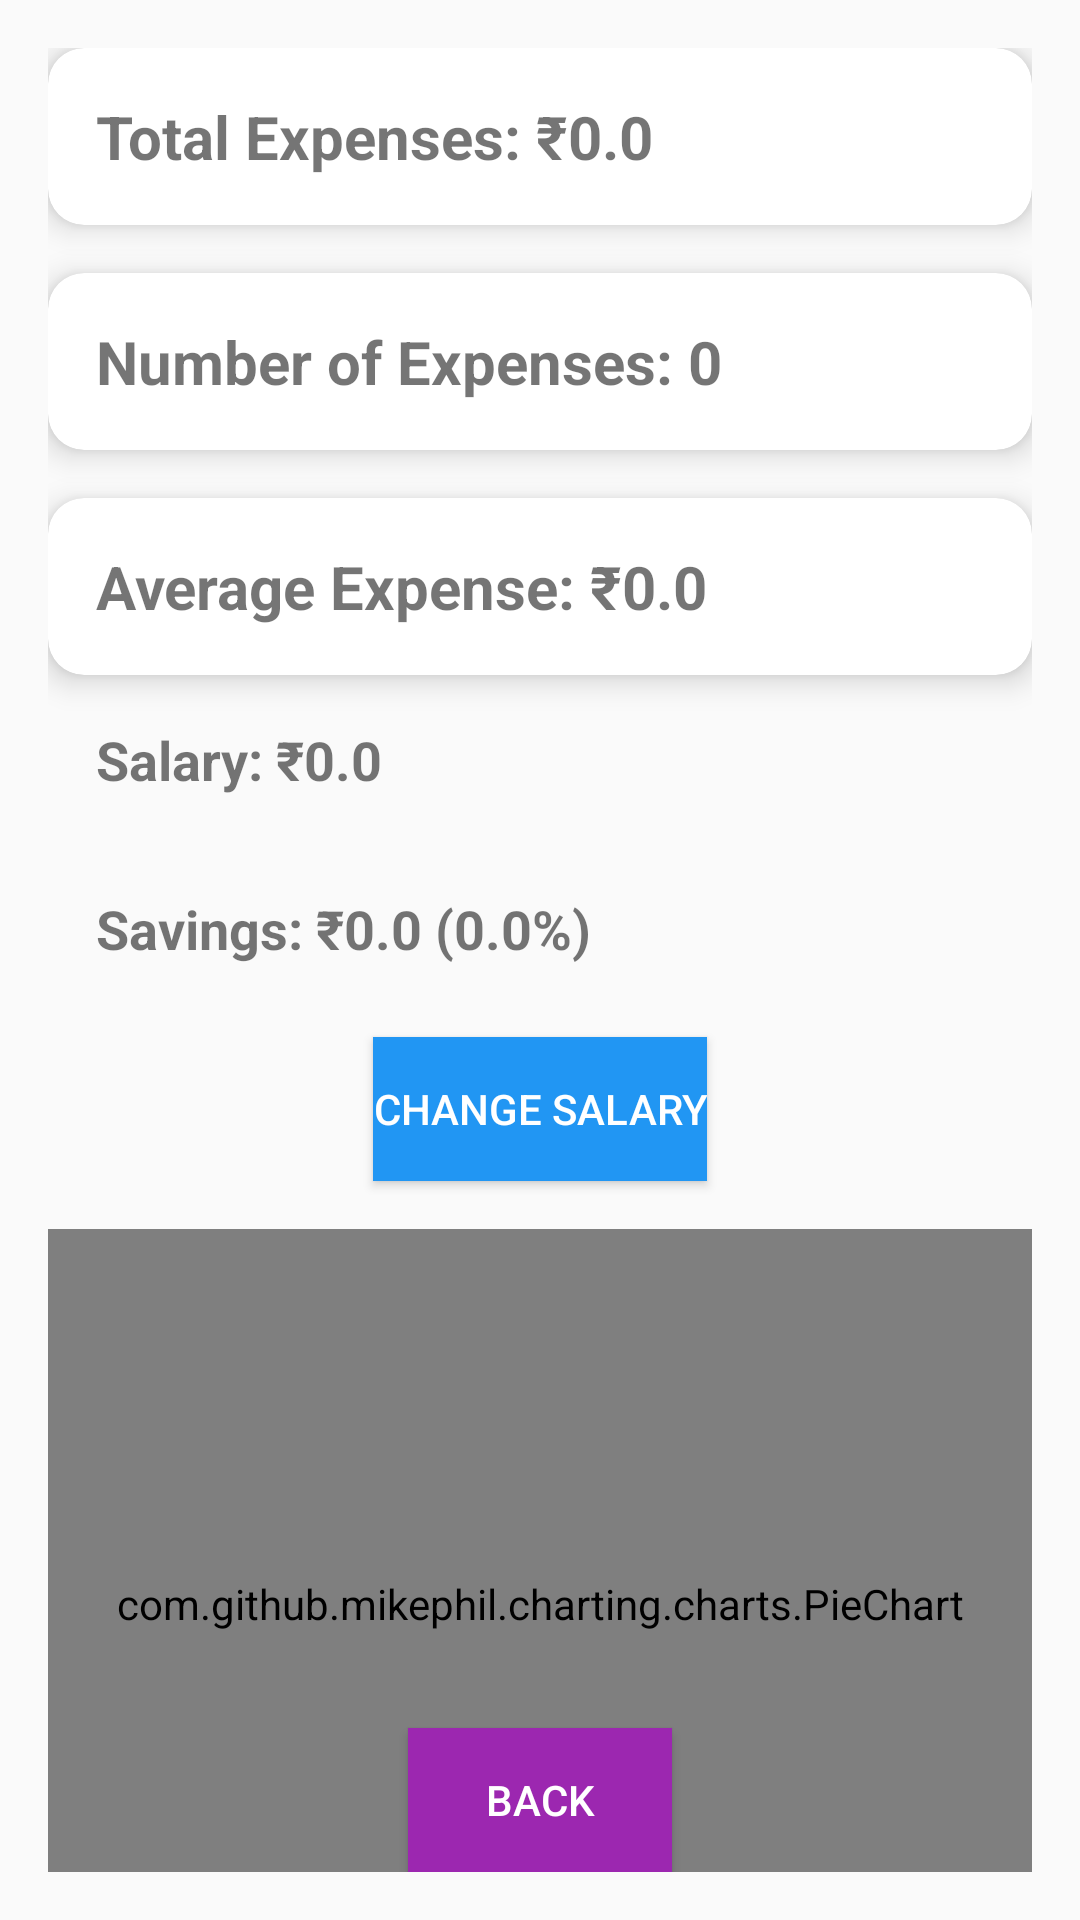

Reconstruct the res/layout file that produces this screen, plus the resources it refers to.
<!-- AndroidManifest.xml: application theme Theme.PersonalExpenseTracker -->
<!-- res/layout/activity_details.xml -->
<?xml version="1.0" encoding="utf-8"?>

<androidx.constraintlayout.widget.ConstraintLayout
    xmlns:android="http://schemas.android.com/apk/res/android"
    xmlns:app="http://schemas.android.com/apk/res-auto"
    android:layout_width="match_parent"
    android:layout_height="match_parent"
    android:padding="16dp">

    
    <androidx.cardview.widget.CardView
        android:id="@+id/card_total_expenses"
        android:layout_width="0dp"
        android:layout_height="wrap_content"
        app:cardCornerRadius="12dp"
        app:cardElevation="6dp"
        app:layout_constraintTop_toTopOf="parent"
        app:layout_constraintStart_toStartOf="parent"
        app:layout_constraintEnd_toEndOf="parent">

        <TextView
            android:id="@+id/tv_total_expenses"
            android:layout_width="match_parent"
            android:layout_height="wrap_content"
            android:text="Total Expenses: ₹0.0"
            android:textSize="20sp"
            android:textStyle="bold"
            android:padding="16dp" />
    </androidx.cardview.widget.CardView>

    
    <androidx.cardview.widget.CardView
        android:id="@+id/card_expense_count"
        android:layout_width="0dp"
        android:layout_height="wrap_content"
        app:cardCornerRadius="12dp"
        app:cardElevation="6dp"
        android:layout_marginTop="16dp"
        app:layout_constraintTop_toBottomOf="@id/card_total_expenses"
        app:layout_constraintStart_toStartOf="parent"
        app:layout_constraintEnd_toEndOf="parent">

        <TextView
            android:id="@+id/tv_expense_count"
            android:layout_width="match_parent"
            android:layout_height="wrap_content"
            android:text="Number of Expenses: 0"
            android:textSize="20sp"
            android:textStyle="bold"
            android:padding="16dp" />
    </androidx.cardview.widget.CardView>

    
    <androidx.cardview.widget.CardView
        android:id="@+id/card_avg_expense"
        android:layout_width="0dp"
        android:layout_height="wrap_content"
        app:cardCornerRadius="12dp"
        app:cardElevation="6dp"
        android:layout_marginTop="16dp"
        app:layout_constraintTop_toBottomOf="@id/card_expense_count"
        app:layout_constraintStart_toStartOf="parent"
        app:layout_constraintEnd_toEndOf="parent">

        <TextView
            android:id="@+id/tv_avg_expense"
            android:layout_width="match_parent"
            android:layout_height="wrap_content"
            android:text="Average Expense: ₹0.0"
            android:textSize="20sp"
            android:textStyle="bold"
            android:padding="16dp" />
    </androidx.cardview.widget.CardView>

    
    <TextView
        android:id="@+id/tv_salary"
        android:layout_width="0dp"
        android:layout_height="wrap_content"
        android:text="Salary: ₹0.0"
        android:textSize="18sp"
        android:textStyle="bold"
        android:padding="16dp"
        app:layout_constraintTop_toBottomOf="@id/card_avg_expense"
        app:layout_constraintStart_toStartOf="parent"
        app:layout_constraintEnd_toEndOf="parent" />

    
    <TextView
        android:id="@+id/tv_savings"
        android:layout_width="0dp"
        android:layout_height="wrap_content"
        android:text="Savings: ₹0.0 (0.0%)"
        android:textSize="18sp"
        android:textStyle="bold"
        android:padding="16dp"
        app:layout_constraintTop_toBottomOf="@id/tv_salary"
        app:layout_constraintStart_toStartOf="parent"
        app:layout_constraintEnd_toEndOf="parent" />

    
    <Button
        android:id="@+id/btn_change_salary"
        android:layout_width="wrap_content"
        android:layout_height="wrap_content"
        android:text="Change Salary"
        app:layout_constraintTop_toBottomOf="@id/tv_savings"
        app:layout_constraintStart_toStartOf="parent"
        app:layout_constraintEnd_toEndOf="parent"
        android:layout_marginTop="8dp"
        android:background="#2196F3"
        android:textColor="#FFFFFF"/>

    
    <com.github.mikephil.charting.charts.PieChart
        android:id="@+id/pieChart"
        android:layout_width="0dp"
        android:layout_height="250dp"
        app:layout_constraintTop_toBottomOf="@id/btn_change_salary"
        app:layout_constraintStart_toStartOf="parent"
        app:layout_constraintEnd_toEndOf="parent"
        android:layout_marginTop="16dp"/>

    
    <Button
        android:id="@+id/btn_back"
        android:layout_width="wrap_content"
        android:layout_height="wrap_content"
        android:text="Back"
        app:layout_constraintBottom_toBottomOf="parent"
        app:layout_constraintStart_toStartOf="parent"
        app:layout_constraintEnd_toEndOf="parent"
        android:layout_marginTop="16dp"
        android:background="#9C27B0"
        android:textColor="#FFFFFF"/>
</androidx.constraintlayout.widget.ConstraintLayout>
<!-- resources referenced by this layout -->
<resources>
  <style name="Theme.PersonalExpenseTracker" parent="Theme.AppCompat.Light.DarkActionBar">
          
          <item name="colorPrimary">@color/purple_500</item>
          <item name="colorPrimaryDark">@color/purple_700</item>
          <item name="colorAccent">@color/teal_200</item>
          
      </style>
  <!-- not gathered from this repository: default colours our renderer supplied (Android Studio template values) -->
  <color name="purple_500">#FF6200EE</color>
  <color name="purple_700">#FF3700B3</color>
  <color name="teal_200">#FF03DAC5</color>
</resources>
